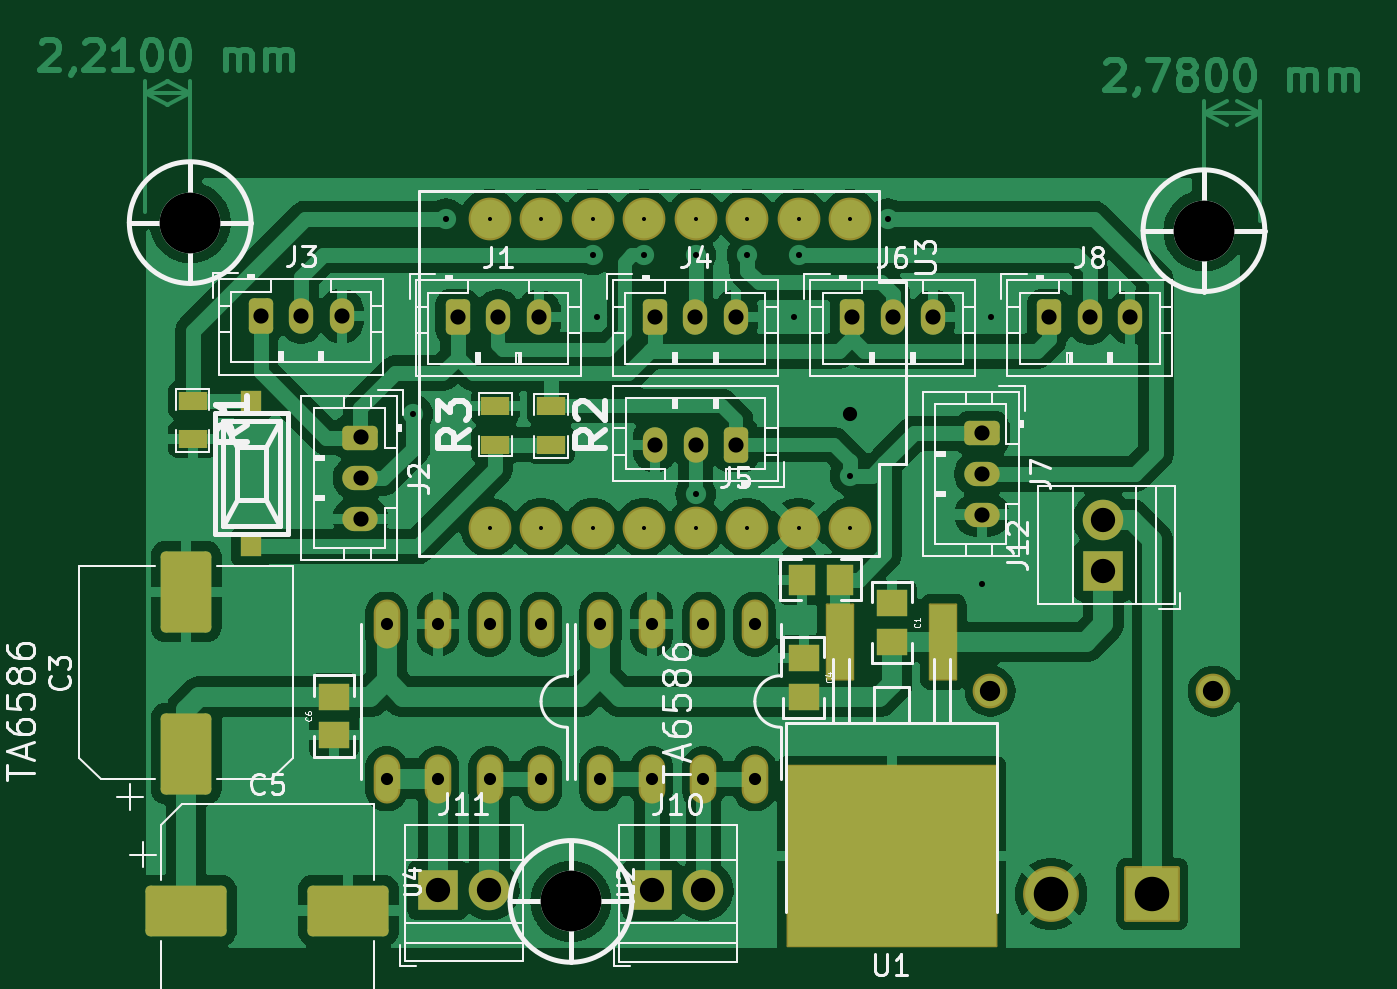
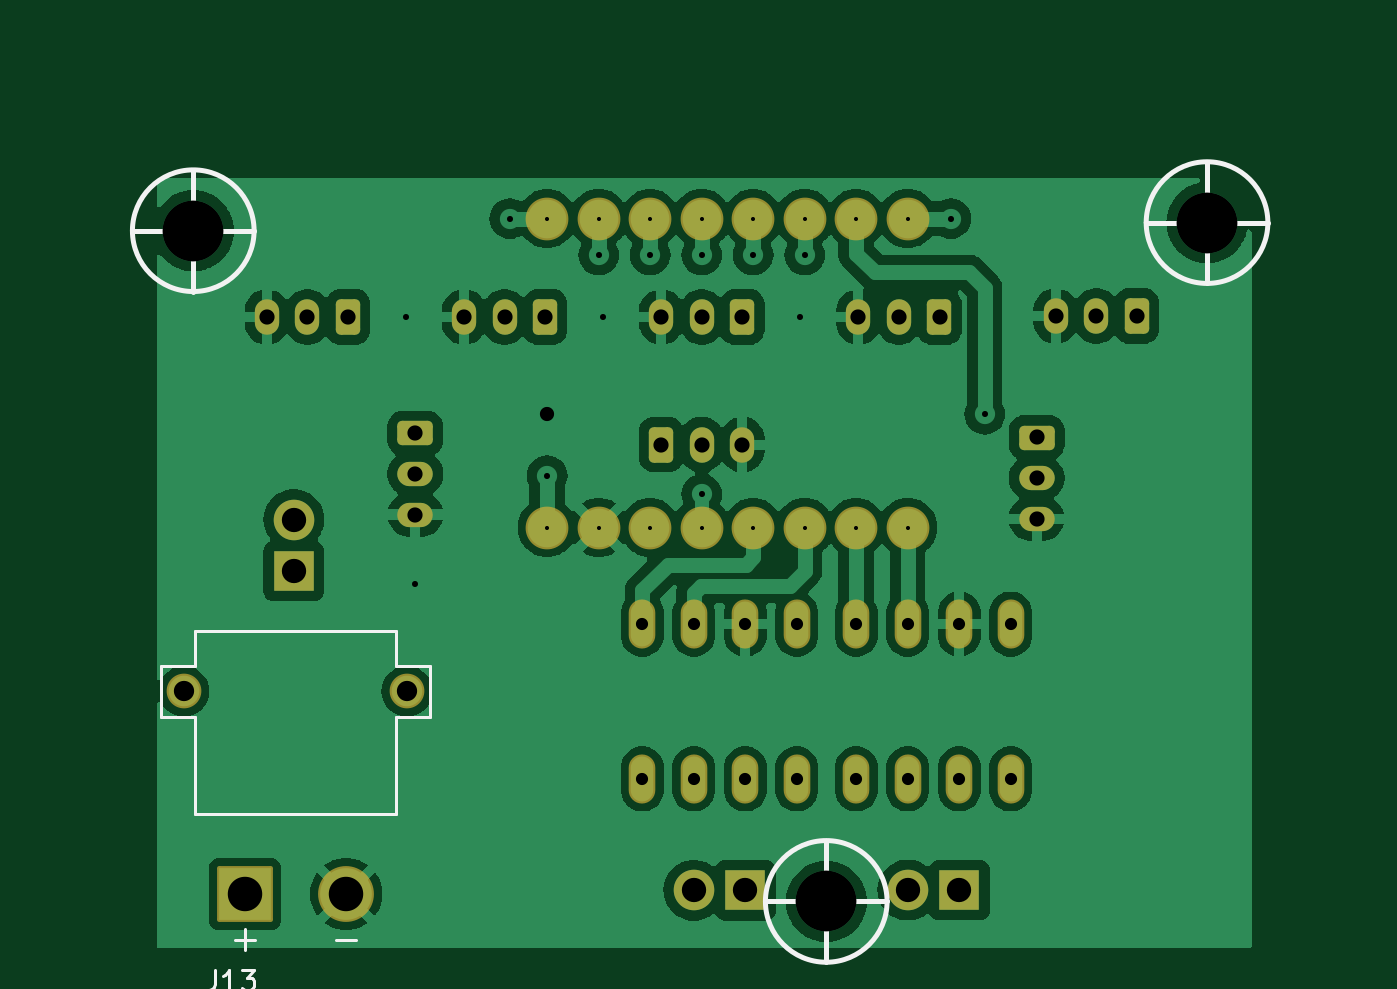
Circuit board: 11 layer files. Board 64.9 x 44.8 mm.
- bottom_copper: mini-B_Cu.gbr (125334 bytes)
- bottom_mask: mini-B_Mask.gbr (3654 bytes)
- paste: mini-B_Paste.gbr (447 bytes)
- bottom_silk: mini-B_Silkscreen.gbr (3208 bytes)
- outline: mini-Edge_Cuts.gbr (420 bytes)
- top_copper: mini-F_Cu.gbr (150832 bytes)
- top_mask: mini-F_Mask.gbr (5004 bytes)
- paste: mini-F_Paste.gbr (2184 bytes)
- top_silk: mini-F_Silkscreen.gbr (52932 bytes)
- drill: mini-NPTH.drl (265 bytes)
- drill: mini-PTH.drl (2115 bytes)

=== bottom_copper: mini-B_Cu.gbr (125334 bytes, source omitted) ===
=== bottom_mask: mini-B_Mask.gbr ===
%TF.GenerationSoftware,KiCad,Pcbnew,8.0.3*%
%TF.CreationDate,2025-04-18T12:15:05-03:00*%
%TF.ProjectId,mini,6d696e69-2e6b-4696-9361-645f70636258,rev?*%
%TF.SameCoordinates,Original*%
%TF.FileFunction,Soldermask,Bot*%
%TF.FilePolarity,Negative*%
%FSLAX46Y46*%
G04 Gerber Fmt 4.6, Leading zero omitted, Abs format (unit mm)*
G04 Created by KiCad (PCBNEW 8.0.3) date 2025-04-18 12:15:05*
%MOMM*%
%LPD*%
G01*
G04 APERTURE LIST*
G04 Aperture macros list*
%AMRoundRect*
0 Rectangle with rounded corners*
0 $1 Rounding radius*
0 $2 $3 $4 $5 $6 $7 $8 $9 X,Y pos of 4 corners*
0 Add a 4 corners polygon primitive as box body*
4,1,4,$2,$3,$4,$5,$6,$7,$8,$9,$2,$3,0*
0 Add four circle primitives for the rounded corners*
1,1,$1+$1,$2,$3*
1,1,$1+$1,$4,$5*
1,1,$1+$1,$6,$7*
1,1,$1+$1,$8,$9*
0 Add four rect primitives between the rounded corners*
20,1,$1+$1,$2,$3,$4,$5,0*
20,1,$1+$1,$4,$5,$6,$7,0*
20,1,$1+$1,$6,$7,$8,$9,0*
20,1,$1+$1,$8,$9,$2,$3,0*%
G04 Aperture macros list end*
%ADD10R,2.000000X2.000000*%
%ADD11C,2.000000*%
%ADD12RoundRect,0.250000X-0.350000X-0.625000X0.350000X-0.625000X0.350000X0.625000X-0.350000X0.625000X0*%
%ADD13O,1.200000X1.750000*%
%ADD14RoundRect,0.250000X-0.625000X0.350000X-0.625000X-0.350000X0.625000X-0.350000X0.625000X0.350000X0*%
%ADD15O,1.750000X1.200000*%
%ADD16C,2.109000*%
%ADD17RoundRect,0.250000X0.350000X0.625000X-0.350000X0.625000X-0.350000X-0.625000X0.350000X-0.625000X0*%
%ADD18O,1.312000X2.420000*%
%ADD19C,2.754000*%
%ADD20RoundRect,0.102000X1.275000X1.275000X-1.275000X1.275000X-1.275000X-1.275000X1.275000X-1.275000X0*%
%ADD21C,1.712000*%
G04 APERTURE END LIST*
D10*
%TO.C,J12*%
X173240000Y-52385000D03*
D11*
X173240000Y-49845000D03*
%TD*%
D12*
%TO.C,J4*%
X151120000Y-39850000D03*
D13*
X153120000Y-39850000D03*
X155120000Y-39850000D03*
%TD*%
D14*
%TO.C,J2*%
X136600000Y-45800000D03*
D15*
X136600000Y-47800000D03*
X136600000Y-49800000D03*
%TD*%
D10*
%TO.C,J10*%
X150970000Y-68126250D03*
D11*
X153510000Y-68126250D03*
%TD*%
D12*
%TO.C,J6*%
X160845000Y-39850000D03*
D13*
X162845000Y-39850000D03*
X164845000Y-39850000D03*
%TD*%
D16*
%TO.C,U3*%
X142965000Y-50240000D03*
X145505000Y-50240000D03*
X148045000Y-50240000D03*
X150585000Y-50240000D03*
X155665000Y-50240000D03*
X153125000Y-50240000D03*
X160745000Y-35000000D03*
X160745000Y-50240000D03*
X158205000Y-35000000D03*
X155665000Y-35000000D03*
X153125000Y-35000000D03*
X150585000Y-35000000D03*
X148045000Y-35000000D03*
X145505000Y-35000000D03*
X142965000Y-35000000D03*
X158205000Y-50240000D03*
%TD*%
D17*
%TO.C,J5*%
X155125000Y-46150000D03*
D13*
X153125000Y-46150000D03*
X151125000Y-46150000D03*
%TD*%
D18*
%TO.C,U4*%
X145505000Y-55009000D03*
X142965000Y-55009000D03*
X140425000Y-55009000D03*
X137885000Y-55009000D03*
X137885000Y-62629000D03*
X140425000Y-62629000D03*
X142965000Y-62629000D03*
X145505000Y-62629000D03*
%TD*%
D12*
%TO.C,J3*%
X131670000Y-39800000D03*
D13*
X133670000Y-39800000D03*
X135670000Y-39800000D03*
%TD*%
D12*
%TO.C,J1*%
X141395000Y-39850000D03*
D13*
X143395000Y-39850000D03*
X145395000Y-39850000D03*
%TD*%
D14*
%TO.C,J7*%
X167250000Y-45600000D03*
D15*
X167250000Y-47600000D03*
X167250000Y-49600000D03*
%TD*%
D12*
%TO.C,J8*%
X170570000Y-39850000D03*
D13*
X172570000Y-39850000D03*
X174570000Y-39850000D03*
%TD*%
D10*
%TO.C,J11*%
X140415000Y-68120000D03*
D11*
X142955000Y-68120000D03*
%TD*%
D18*
%TO.C,U2*%
X156050000Y-55009000D03*
X153510000Y-55009000D03*
X150970000Y-55009000D03*
X148430000Y-55009000D03*
X148430000Y-62629000D03*
X150970000Y-62629000D03*
X153510000Y-62629000D03*
X156050000Y-62629000D03*
%TD*%
D19*
%TO.C,J13*%
X170660000Y-68310000D03*
D20*
X175660000Y-68310000D03*
D21*
X167660000Y-58310000D03*
X178660000Y-58310000D03*
%TD*%
M02*

=== paste: mini-B_Paste.gbr ===
%TF.GenerationSoftware,KiCad,Pcbnew,8.0.3*%
%TF.CreationDate,2025-04-18T12:15:05-03:00*%
%TF.ProjectId,mini,6d696e69-2e6b-4696-9361-645f70636258,rev?*%
%TF.SameCoordinates,Original*%
%TF.FileFunction,Paste,Bot*%
%TF.FilePolarity,Positive*%
%FSLAX46Y46*%
G04 Gerber Fmt 4.6, Leading zero omitted, Abs format (unit mm)*
G04 Created by KiCad (PCBNEW 8.0.3) date 2025-04-18 12:15:05*
%MOMM*%
%LPD*%
G01*
G04 APERTURE LIST*
G04 APERTURE END LIST*
M02*

=== bottom_silk: mini-B_Silkscreen.gbr ===
%TF.GenerationSoftware,KiCad,Pcbnew,8.0.3*%
%TF.CreationDate,2025-04-18T12:15:05-03:00*%
%TF.ProjectId,mini,6d696e69-2e6b-4696-9361-645f70636258,rev?*%
%TF.SameCoordinates,Original*%
%TF.FileFunction,Legend,Bot*%
%TF.FilePolarity,Positive*%
%FSLAX46Y46*%
G04 Gerber Fmt 4.6, Leading zero omitted, Abs format (unit mm)*
G04 Created by KiCad (PCBNEW 8.0.3) date 2025-04-18 12:15:05*
%MOMM*%
%LPD*%
G01*
G04 APERTURE LIST*
%ADD10C,0.150000*%
%ADD11C,0.254000*%
%ADD12C,0.127000*%
G04 APERTURE END LIST*
D10*
X177144523Y-72052319D02*
X177144523Y-72766604D01*
X177144523Y-72766604D02*
X177192142Y-72909461D01*
X177192142Y-72909461D02*
X177287380Y-73004700D01*
X177287380Y-73004700D02*
X177430237Y-73052319D01*
X177430237Y-73052319D02*
X177525475Y-73052319D01*
X176144523Y-73052319D02*
X176715951Y-73052319D01*
X176430237Y-73052319D02*
X176430237Y-72052319D01*
X176430237Y-72052319D02*
X176525475Y-72195176D01*
X176525475Y-72195176D02*
X176620713Y-72290414D01*
X176620713Y-72290414D02*
X176715951Y-72338033D01*
X175811189Y-72052319D02*
X175192142Y-72052319D01*
X175192142Y-72052319D02*
X175525475Y-72433271D01*
X175525475Y-72433271D02*
X175382618Y-72433271D01*
X175382618Y-72433271D02*
X175287380Y-72480890D01*
X175287380Y-72480890D02*
X175239761Y-72528509D01*
X175239761Y-72528509D02*
X175192142Y-72623747D01*
X175192142Y-72623747D02*
X175192142Y-72861842D01*
X175192142Y-72861842D02*
X175239761Y-72957080D01*
X175239761Y-72957080D02*
X175287380Y-73004700D01*
X175287380Y-73004700D02*
X175382618Y-73052319D01*
X175382618Y-73052319D02*
X175668332Y-73052319D01*
X175668332Y-73052319D02*
X175763570Y-73004700D01*
X175763570Y-73004700D02*
X175811189Y-72957080D01*
D11*
%TO.C,hole_3mm*%
X143980000Y-68680000D02*
X149980000Y-68680000D01*
X146980000Y-65680000D02*
X146980000Y-71680000D01*
X149980000Y-68680000D02*
G75*
G02*
X143980000Y-68680000I-3000000J0D01*
G01*
X143980000Y-68680000D02*
G75*
G02*
X149980000Y-68680000I3000000J0D01*
G01*
X125200000Y-35200000D02*
X131200000Y-35200000D01*
X128200000Y-32200000D02*
X128200000Y-38200000D01*
X131200000Y-35200000D02*
G75*
G02*
X125200000Y-35200000I-3000000J0D01*
G01*
X125200000Y-35200000D02*
G75*
G02*
X131200000Y-35200000I3000000J0D01*
G01*
X175200000Y-35600000D02*
X181200000Y-35600000D01*
X178200000Y-32600000D02*
X178200000Y-38600000D01*
X181200000Y-35600000D02*
G75*
G02*
X175200000Y-35600000I-3000000J0D01*
G01*
X175200000Y-35600000D02*
G75*
G02*
X181200000Y-35600000I3000000J0D01*
G01*
D12*
%TO.C,J13*%
X166510000Y-57060000D02*
X168210000Y-57060000D01*
X166510000Y-59560000D02*
X166510000Y-57060000D01*
X168210000Y-55360000D02*
X178110000Y-55360000D01*
X168210000Y-57060000D02*
X168210000Y-55360000D01*
X168210000Y-59560000D02*
X166510000Y-59560000D01*
X168210000Y-64360000D02*
X168210000Y-59560000D01*
X170160000Y-70560000D02*
X171160000Y-70560000D01*
X175160000Y-70560000D02*
X176160000Y-70560000D01*
X175660000Y-70060000D02*
X175660000Y-71060000D01*
X178110000Y-55360000D02*
X178110000Y-57060000D01*
X178110000Y-57060000D02*
X179810000Y-57060000D01*
X178110000Y-59560000D02*
X178110000Y-64360000D01*
X178110000Y-64360000D02*
X168210000Y-64360000D01*
X179810000Y-57060000D02*
X179810000Y-59560000D01*
X179810000Y-59560000D02*
X178110000Y-59560000D01*
%TD*%
M02*

=== outline: mini-Edge_Cuts.gbr ===
%TF.GenerationSoftware,KiCad,Pcbnew,8.0.3*%
%TF.CreationDate,2025-04-18T12:15:06-03:00*%
%TF.ProjectId,mini,6d696e69-2e6b-4696-9361-645f70636258,rev?*%
%TF.SameCoordinates,Original*%
%TF.FileFunction,Profile,NP*%
%FSLAX46Y46*%
G04 Gerber Fmt 4.6, Leading zero omitted, Abs format (unit mm)*
G04 Created by KiCad (PCBNEW 8.0.3) date 2025-04-18 12:15:06*
%MOMM*%
%LPD*%
G01*
G04 APERTURE LIST*
G04 APERTURE END LIST*
M02*

=== top_copper: mini-F_Cu.gbr (150832 bytes, source omitted) ===
=== top_mask: mini-F_Mask.gbr ===
%TF.GenerationSoftware,KiCad,Pcbnew,8.0.3*%
%TF.CreationDate,2025-04-18T12:15:05-03:00*%
%TF.ProjectId,mini,6d696e69-2e6b-4696-9361-645f70636258,rev?*%
%TF.SameCoordinates,Original*%
%TF.FileFunction,Soldermask,Top*%
%TF.FilePolarity,Negative*%
%FSLAX46Y46*%
G04 Gerber Fmt 4.6, Leading zero omitted, Abs format (unit mm)*
G04 Created by KiCad (PCBNEW 8.0.3) date 2025-04-18 12:15:05*
%MOMM*%
%LPD*%
G01*
G04 APERTURE LIST*
G04 Aperture macros list*
%AMRoundRect*
0 Rectangle with rounded corners*
0 $1 Rounding radius*
0 $2 $3 $4 $5 $6 $7 $8 $9 X,Y pos of 4 corners*
0 Add a 4 corners polygon primitive as box body*
4,1,4,$2,$3,$4,$5,$6,$7,$8,$9,$2,$3,0*
0 Add four circle primitives for the rounded corners*
1,1,$1+$1,$2,$3*
1,1,$1+$1,$4,$5*
1,1,$1+$1,$6,$7*
1,1,$1+$1,$8,$9*
0 Add four rect primitives between the rounded corners*
20,1,$1+$1,$2,$3,$4,$5,0*
20,1,$1+$1,$4,$5,$6,$7,0*
20,1,$1+$1,$6,$7,$8,$9,0*
20,1,$1+$1,$8,$9,$2,$3,0*%
G04 Aperture macros list end*
%ADD10R,2.000000X2.000000*%
%ADD11C,2.000000*%
%ADD12RoundRect,0.050000X0.650000X1.850000X-0.650000X1.850000X-0.650000X-1.850000X0.650000X-1.850000X0*%
%ADD13RoundRect,0.050000X5.150000X4.450000X-5.150000X4.450000X-5.150000X-4.450000X5.150000X-4.450000X0*%
%ADD14RoundRect,0.250000X1.000000X-1.750000X1.000000X1.750000X-1.000000X1.750000X-1.000000X-1.750000X0*%
%ADD15RoundRect,0.250000X-0.350000X-0.625000X0.350000X-0.625000X0.350000X0.625000X-0.350000X0.625000X0*%
%ADD16O,1.200000X1.750000*%
%ADD17R,1.397000X0.889000*%
%ADD18RoundRect,0.250000X-0.625000X0.350000X-0.625000X-0.350000X0.625000X-0.350000X0.625000X0.350000X0*%
%ADD19O,1.750000X1.200000*%
%ADD20C,2.109000*%
%ADD21RoundRect,0.250000X0.350000X0.625000X-0.350000X0.625000X-0.350000X-0.625000X0.350000X-0.625000X0*%
%ADD22R,1.000760X1.000760*%
%ADD23R,1.498600X1.300480*%
%ADD24O,1.312000X2.420000*%
%ADD25R,1.300480X1.498600*%
%ADD26RoundRect,0.250000X-1.750000X-1.000000X1.750000X-1.000000X1.750000X1.000000X-1.750000X1.000000X0*%
%ADD27C,2.754000*%
%ADD28RoundRect,0.102000X1.275000X1.275000X-1.275000X1.275000X-1.275000X-1.275000X1.275000X-1.275000X0*%
%ADD29C,1.712000*%
G04 APERTURE END LIST*
D10*
%TO.C,J12*%
X173240000Y-52385000D03*
D11*
X173240000Y-49845000D03*
%TD*%
D12*
%TO.C,U1*%
X165340000Y-55885000D03*
D13*
X162800000Y-66435000D03*
D12*
X160260000Y-55885000D03*
%TD*%
D14*
%TO.C,C3*%
X128000000Y-61400000D03*
X128000000Y-53400000D03*
%TD*%
D15*
%TO.C,J4*%
X151120000Y-39850000D03*
D16*
X153120000Y-39850000D03*
X155120000Y-39850000D03*
%TD*%
D17*
%TO.C,R3*%
X143249970Y-46152500D03*
X143249970Y-44247500D03*
%TD*%
D18*
%TO.C,J2*%
X136600000Y-45800000D03*
D19*
X136600000Y-47800000D03*
X136600000Y-49800000D03*
%TD*%
D10*
%TO.C,J10*%
X150970000Y-68126250D03*
D11*
X153510000Y-68126250D03*
%TD*%
D15*
%TO.C,J6*%
X160845000Y-39850000D03*
D16*
X162845000Y-39850000D03*
X164845000Y-39850000D03*
%TD*%
D20*
%TO.C,U3*%
X142965000Y-50240000D03*
X145505000Y-50240000D03*
X148045000Y-50240000D03*
X150585000Y-50240000D03*
X155665000Y-50240000D03*
X153125000Y-50240000D03*
X160745000Y-35000000D03*
X160745000Y-50240000D03*
X158205000Y-35000000D03*
X155665000Y-35000000D03*
X153125000Y-35000000D03*
X150585000Y-35000000D03*
X148045000Y-35000000D03*
X145505000Y-35000000D03*
X142965000Y-35000000D03*
X158205000Y-50240000D03*
%TD*%
D21*
%TO.C,J5*%
X155125000Y-46150000D03*
D16*
X153125000Y-46150000D03*
X151125000Y-46150000D03*
%TD*%
D22*
%TO.C,SW2*%
X131225000Y-51173360D03*
X131225000Y-43975000D03*
%TD*%
D17*
%TO.C,R2*%
X146000030Y-44247500D03*
X146000030Y-46152500D03*
%TD*%
%TO.C,R1*%
X128320000Y-43975000D03*
X128320000Y-45880000D03*
%TD*%
D23*
%TO.C,C4*%
X158460000Y-58582500D03*
X158460000Y-56677500D03*
%TD*%
D24*
%TO.C,U4*%
X145505000Y-55009000D03*
X142965000Y-55009000D03*
X140425000Y-55009000D03*
X137885000Y-55009000D03*
X137885000Y-62629000D03*
X140425000Y-62629000D03*
X142965000Y-62629000D03*
X145505000Y-62629000D03*
%TD*%
D15*
%TO.C,J3*%
X131670000Y-39800000D03*
D16*
X133670000Y-39800000D03*
X135670000Y-39800000D03*
%TD*%
D15*
%TO.C,J1*%
X141395000Y-39850000D03*
D16*
X143395000Y-39850000D03*
X145395000Y-39850000D03*
%TD*%
D23*
%TO.C,C1*%
X162820000Y-55885000D03*
X162820000Y-53980000D03*
%TD*%
%TO.C,C6*%
X135290000Y-58582500D03*
X135290000Y-60487500D03*
%TD*%
D18*
%TO.C,J7*%
X167250000Y-45600000D03*
D19*
X167250000Y-47600000D03*
X167250000Y-49600000D03*
%TD*%
D15*
%TO.C,J8*%
X170570000Y-39850000D03*
D16*
X172570000Y-39850000D03*
X174570000Y-39850000D03*
%TD*%
D10*
%TO.C,J11*%
X140415000Y-68120000D03*
D11*
X142955000Y-68120000D03*
%TD*%
D25*
%TO.C,C2*%
X160260000Y-52810000D03*
X158355000Y-52810000D03*
%TD*%
D26*
%TO.C,C5*%
X128000000Y-69130000D03*
X136000000Y-69130000D03*
%TD*%
D24*
%TO.C,U2*%
X156050000Y-55009000D03*
X153510000Y-55009000D03*
X150970000Y-55009000D03*
X148430000Y-55009000D03*
X148430000Y-62629000D03*
X150970000Y-62629000D03*
X153510000Y-62629000D03*
X156050000Y-62629000D03*
%TD*%
D27*
%TO.C,J13*%
X170660000Y-68310000D03*
D28*
X175660000Y-68310000D03*
D29*
X167660000Y-58310000D03*
X178660000Y-58310000D03*
%TD*%
M02*

=== paste: mini-F_Paste.gbr (2184 bytes, source withheld) ===
=== top_silk: mini-F_Silkscreen.gbr (52932 bytes, source omitted) ===
=== drill: mini-NPTH.drl ===
M48
; DRILL file {KiCad 8.0.3} date 2025-04-18T12:15:08-0300
; FORMAT={-:-/ absolute / inch / decimal}
; #@! TF.CreationDate,2025-04-18T12:15:08-03:00
; #@! TF.GenerationSoftware,Kicad,Pcbnew,8.0.3
; #@! TF.FileFunction,NonPlated,1,2,NPTH
FMAT,2
INCH
%
G90
G05
M30

=== drill: mini-PTH.drl ===
M48
; DRILL file {KiCad 8.0.3} date 2025-04-18T12:15:08-0300
; FORMAT={-:-/ absolute / inch / decimal}
; #@! TF.CreationDate,2025-04-18T12:15:08-03:00
; #@! TF.GenerationSoftware,Kicad,Pcbnew,8.0.3
; #@! TF.FileFunction,Plated,1,2,PTH
FMAT,2
INCH
; #@! TA.AperFunction,Plated,PTH,ComponentDrill
T1C0.0079
; #@! TA.AperFunction,Plated,PTH,ViaDrill
T2C0.0118
; #@! TA.AperFunction,Plated,PTH,ComponentDrill
T3C0.0236
; #@! TA.AperFunction,Plated,PTH,ViaDrill
T4C0.0276
; #@! TA.AperFunction,Plated,PTH,ComponentDrill
T5C0.0295
; #@! TA.AperFunction,Plated,PTH,ComponentDrill
T6C0.0394
; #@! TA.AperFunction,Plated,PTH,ComponentDrill
T7C0.0472
; #@! TA.AperFunction,Plated,PTH,ComponentDrill
T8C0.0669
; #@! TA.AperFunction,Plated,PTH,ComponentDrill
T9C0.1181
%
G90
G05
T1
X5.6285Y-1.378
X5.6285Y-1.978
X5.7285Y-1.378
X5.7285Y-1.978
X5.8285Y-1.378
X5.8285Y-1.978
X5.9285Y-1.378
X5.9285Y-1.978
X6.0285Y-1.378
X6.0285Y-1.978
X6.1285Y-1.378
X6.1285Y-1.978
X6.2285Y-1.378
X6.2285Y-1.978
X6.3285Y-1.378
X6.3285Y-1.978
T2
X5.4791Y-1.7579
X5.5443Y-1.378
X5.8285Y-1.4488
X5.837Y-1.5685
X5.9285Y-1.4488
X6.0285Y-1.4488
X6.0285Y-1.9134
X6.1285Y-1.4488
X6.2205Y-1.5685
X6.2285Y-1.4488
X6.3285Y-1.877
X6.4016Y-1.378
X6.5846Y-2.0874
X6.602Y-1.5685
T3
X5.4285Y-2.1657
X5.4285Y-2.4657
X5.5285Y-2.1657
X5.5285Y-2.4657
X5.6285Y-2.1657
X5.6285Y-2.4657
X5.7285Y-2.1657
X5.7285Y-2.4657
X5.8437Y-2.1657
X5.8437Y-2.4657
X5.9437Y-2.1657
X5.9437Y-2.4657
X6.0437Y-2.1657
X6.0437Y-2.4657
X6.1437Y-2.1657
X6.1437Y-2.4657
T4
X6.3285Y-1.7568
T5
X5.1839Y-1.5669
X5.2626Y-1.5669
X5.3413Y-1.5669
X5.378Y-1.8031
X5.378Y-1.8819
X5.378Y-1.9606
X5.5667Y-1.5689
X5.6455Y-1.5689
X5.7242Y-1.5689
X5.9496Y-1.5689
X5.9498Y-1.8169
X6.0283Y-1.5689
X6.0285Y-1.8169
X6.1071Y-1.5689
X6.1073Y-1.8169
X6.3325Y-1.5689
X6.4112Y-1.5689
X6.49Y-1.5689
X6.5846Y-1.7953
X6.5846Y-1.874
X6.5846Y-1.9528
X6.7154Y-1.5689
X6.7941Y-1.5689
X6.8728Y-1.5689
T6
X6.6008Y-2.2957
X7.0339Y-2.2957
T7
X5.5281Y-2.6819
X5.6281Y-2.6819
X5.9437Y-2.6821
X6.0437Y-2.6821
X6.8205Y-1.9624
X6.8205Y-2.0624
T8
X6.7189Y-2.6894
X6.9157Y-2.6894
T9
X5.0472Y-1.3858
X5.7866Y-2.7039
X7.0157Y-1.4016
M30

